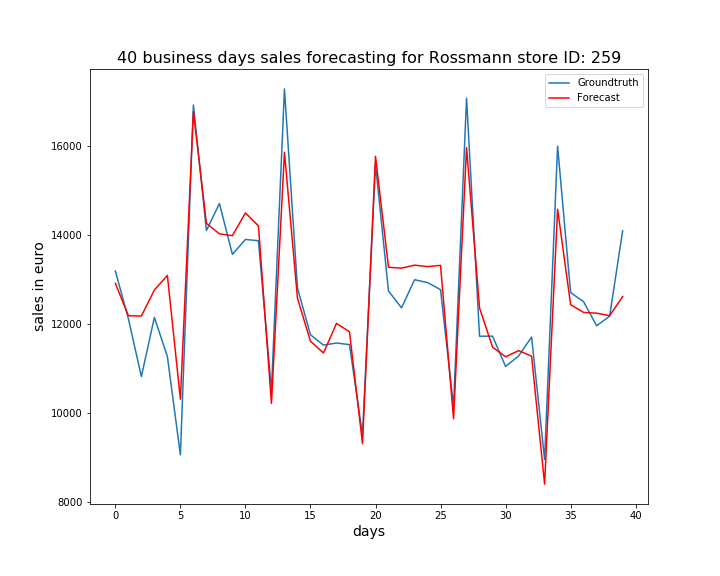

Values plotted in this chart, from the file beside it:
, ActualSales, Sales
0, 13192, 12916
1, 12124, 12188
2, 10821, 12181
3, 12151, 12766
4, 11271, 13094
5, 9061, 10313
6, 16923, 16774
7, 14102, 14265
8, 14709, 14028
9, 13566, 13987
10, 13902, 14498
11, 13874, 14208
12, 10512, 10217
13, 17285, 15861
14, 12812, 12580
15, 11761, 11617
16, 11528, 11350
17, 11575, 12016
18, 11539, 11827
19, 9508, 9313
20, 15585, 15771
21, 12743, 13277
22, 12364, 13258
23, 12997, 13325
24, 12933, 13292
25, 12774, 13320
26, 10146, 9873
27, 17075, 15963
28, 11728, 12362
29, 11729, 11482
30, 11050, 11266
31, 11283, 11404
32, 11711, 11279
33, 8958, 8402
34, 15998, 14581
35, 12708, 12437
36, 12503, 12262
37, 11963, 12246
38, 12178, 12189
39, 14096, 12619
